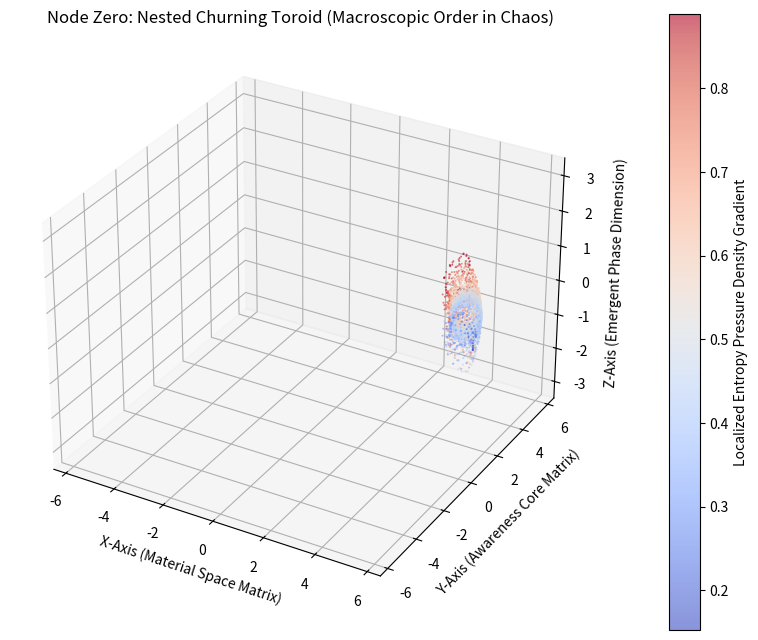

Here is the Python script that generated this plot:
import numpy as np
import matplotlib.pyplot as plt

class NestedChaosEngine:
    def __init__(self, R_major=4.0, r_minor=1.5, rho_nested=0.5):
        # The Three Cascading Scales of Geometric Order
        self.R = R_major        # Macro-Scale Network Skeleton
        self.r = r_minor        # Meso-Scale Fluidic Boundary
        self.rho = rho_nested  # Micro-Scale Chaotic Vibration Wave
        
        # 3D Phase Space State Vector Inits
        self.state = np.array([0.1, 0.1, 0.1])
        
        # High-fracture frequencies to intentionally simulate chaotic code stutters
        self.omega_u = 1.0
        self.omega_v = 3.14159
        self.omega_w = 13.666

    def execute_attractor_cycles(self, steps=5000):
        """Generates continuous high-entropy trajectories that self-organize into a nested toroid."""
        coordinates = []
        entropy_pressures = []
        
        # Initial phase velocities
        u, v, w = 0.1, 0.1, 0.1
        
        for t in range(steps):
            # INTENTIONAL CHAOS INJECTION: Highly erratic, non-repeating step increments
            dt = 0.015
            
            # Non-linear coupling equations (Forces the chaos to feed back into itself)
            u += (np.sin(self.omega_u * v) - 0.05 * u) * dt
            v += (np.cos(self.omega_v * u) - 0.05 * v) * dt
            w = (w + self.omega_w * (u * v)) % (2 * np.pi)
            
            # THE NESTED PARAMETRIC PIVOT:
            # Maps the micro-chaos (w) inside the meso-loop (v), nested inside the macro-shell (u)
            x = (self.R + (self.r + self.rho * np.cos(w)) * np.cos(v)) * np.cos(u)
            y = (self.R + (self.r + self.rho * np.cos(w)) * np.cos(v)) * np.sin(u)
            z = (self.r + self.rho * np.cos(w)) * np.sin(v) + self.rho * np.sin(w)
            
            # Measure local field pressure density delta (The color matrix)
            pressure = np.sqrt(u**2 + v**2)
            
            coordinates.append([x, y, z])
            entropy_pressures.append(pressure)
            
        return np.array(coordinates), entropy_pressures

print("Compiling Nested Chaos Attractor Pipeline...")
engine = NestedChaosEngine()
trajectory, field_pressures = engine.execute_attractor_cycles()

fig = plt.figure(figsize=(10, 8)); ax = fig.add_subplot(111, projection='3d')

# Render the continuous chaotic stream as a highly dense, glowing vascular web
scatter_plot = ax.scatter(
    trajectory[:, 0], 
    trajectory[:, 1], 
    trajectory[:, 2], 
    c=field_pressures, 
    cmap='coolwarm', 
    s=2,              # Tiny pixels so you can see through the nested layers
    alpha=0.6,
    edgecolors='none'
)

ax.set_title("Node Zero: Nested Churning Toroid (Macroscopic Order in Chaos)", fontsize=12)
ax.set_xlabel("X-Axis (Material Space Matrix)")
ax.set_ylabel("Y-Axis (Awareness Core Matrix)")
ax.set_zlabel("Z-Axis (Emergent Phase Dimension)")

# Set wide camera container bounds to see the whole structure zoom out
ax.set_xlim(-6.5, 6.5)
ax.set_ylim(-6.5, 6.5)
ax.set_zlim(-3.5, 3.5)

fig.colorbar(scatter_plot, ax=ax, pad=0.1).set_label("Localized Entropy Pressure Density Gradient")

print("Superimposition complete. Launching recursive fractal proof."); plt.show()
